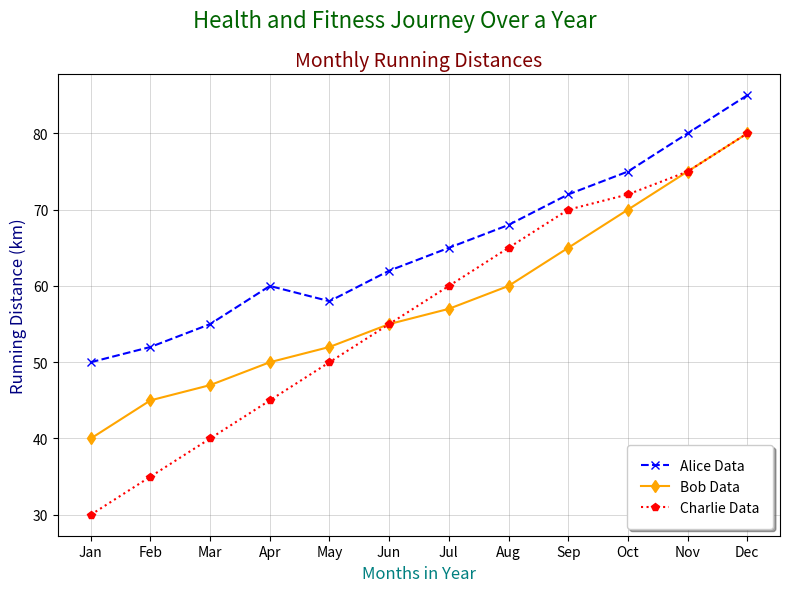

The matplotlib source for this figure:
import matplotlib.pyplot as plt
import numpy as np

months = np.array(['Jan', 'Feb', 'Mar', 'Apr', 'May', 'Jun', 'Jul', 'Aug', 'Sep', 'Oct', 'Nov', 'Dec'])

alice_running = [50, 52, 55, 60, 58, 62, 65, 68, 72, 75, 80, 85]
bob_running = [40, 45, 47, 50, 52, 55, 57, 60, 65, 70, 75, 80]
charlie_running = [30, 35, 40, 45, 50, 55, 60, 65, 70, 72, 75, 80]

fig, ax1 = plt.subplots(figsize=(8, 6))
fig.suptitle('Health and Fitness Journey Over a Year', fontsize=16, style='italic', color='darkgreen')

ax1.plot(months, alice_running, marker='x', linestyle='--', color='blue', label='Alice Data')
ax1.plot(months, bob_running, marker='d', linestyle='-', color='orange', label='Bob Data')
ax1.plot(months, charlie_running, marker='p', linestyle=':', color='red', label='Charlie Data')

ax1.set_title('Monthly Running Distances', fontsize=14, style='oblique', color='maroon')
ax1.set_xlabel('Months in Year', fontsize=12, color='teal')
ax1.set_ylabel('Running Distance (km)', fontsize=12, color='navy')
ax1.grid(color='gray', linestyle='-', linewidth=0.7, alpha=0.3)
ax1.legend(loc='lower right', fontsize=10, frameon=True, shadow=True, borderpad=1)

plt.tight_layout()
plt.show()
